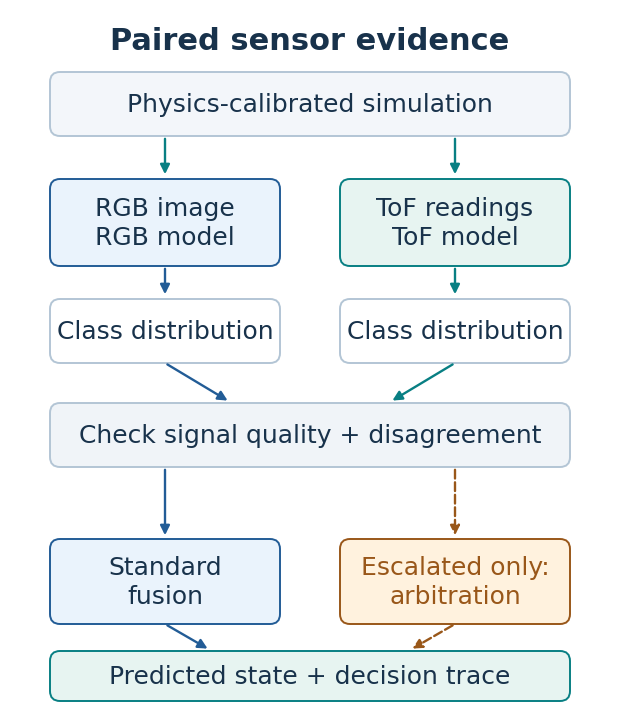

This figure's Python source: (Note: this script raises an exception after producing the figure.)
# PC-MEF Research System source maintenance contract
# 檔案路徑：docs/assets/draw_method.py
# 版本：v0.4；README 方法圖的可編輯來源。
# 上下游：核對 console/pipeline.py 與 pcmef_orchestrator.py，再匯出 SVG/PNG。
# 維護提醒：不讀研究資料、不畫成果數值；E1/E2 與資料分割在 README 說明。
# 驗證方式：python docs/assets/draw_method.py；檢查字體、邊界與文字重疊。
from pathlib import Path
import re
import matplotlib
matplotlib.use('Agg')
import matplotlib.pyplot as plt
from matplotlib.patches import FancyArrowPatch, FancyBboxPatch


def main():
    # ponytail: 單張固定方法圖直接排版；方法變更時重排，不建立通用圖稿框架。
    plt.rcParams.update({'font.family': ['DejaVu Sans', 'Arial', 'sans-serif'], 'svg.fonttype': 'none', 'svg.hashsalt': 'pcmef-method-v04'})
    fig, ax = plt.subplots(figsize=(6, 7), dpi=150)
    fig.subplots_adjust(left=0, right=1, bottom=0, top=1)
    ax.set(xlim=(0, 6), ylim=(0, 7)); ax.axis('off')
    ink, blue, teal, amber = '#18324B', '#225C96', '#087F83', '#995719'

    def label(x, y, text, size=18, color=ink, weight='normal'):
        return ax.text(x, y, text, fontsize=size, color=color, weight=weight, ha='center', va='center', linespacing=1.3)

    def box(x, y, w, h, text, fill='#F3F6FA', edge='#B3C5D5', color=ink):
        ax.add_patch(FancyBboxPatch((x, y), w, h, boxstyle='round,pad=0,rounding_size=.10', facecolor=fill, edgecolor=edge, linewidth=1.4))
        label(x+w/2, y+h/2, text, color=color)

    def arrow(a, b, color=blue, dashed=False):
        ax.add_patch(FancyArrowPatch(a, b, arrowstyle='-|>', mutation_scale=14, linewidth=1.7, color=color, linestyle='--' if dashed else '-'))

    label(3, 6.68, 'Paired sensor evidence', 22, weight='bold')
    box(.4, 5.73, 5.2, .64, 'Physics-calibrated simulation')
    arrow((1.55, 5.73), (1.55, 5.32), teal)
    arrow((4.45, 5.73), (4.45, 5.32), teal)
    box(.4, 4.43, 2.3, .87, 'RGB image\nRGB model', '#EAF3FC', blue)
    box(3.3, 4.43, 2.3, .87, 'ToF readings\nToF model', '#E7F4F1', teal)
    arrow((1.55, 4.43), (1.55, 4.12)); arrow((4.45, 4.43), (4.45, 4.12), teal)
    box(.4, 3.46, 2.3, .64, 'Class distribution', 'white')
    box(3.3, 3.46, 2.3, .64, 'Class distribution', 'white')
    arrow((1.55, 3.46), (2.2, 3.07)); arrow((4.45, 3.46), (3.8, 3.07), teal)
    box(.4, 2.42, 5.2, .64, 'Check signal quality + disagreement', '#F0F4F8')
    arrow((1.55, 2.42), (1.55, 1.71))
    arrow((4.45, 2.42), (4.45, 1.71), amber, True)
    box(.4, .85, 2.3, .85, 'Standard\nfusion', '#EAF3FC', blue)
    box(3.3, .85, 2.3, .85, 'Escalated only:\narbitration', '#FFF2DE', amber, amber)
    arrow((1.55, .85), (2.0, .59)); arrow((4.45, .85), (4.0, .59), amber, True)
    box(.4, .08, 5.2, .5, 'Predicted state + decision trace', '#E7F4F1', teal)

    fig.canvas.draw(); renderer=fig.canvas.get_renderer(); bounds=[]
    for text in ax.texts:
        assert text.get_fontsize() >= 18
        assert not re.search(r'[\u3400-\u9fff]', text.get_text())
        extent=text.get_window_extent(renderer)
        assert fig.bbox.contains(extent.x0, extent.y0) and fig.bbox.contains(extent.x1, extent.y1), text.get_text()
        for previous, other in bounds: assert not extent.overlaps(other), (previous, text.get_text())
        bounds.append((text.get_text(), extent))
    out=Path(__file__).resolve().parent
    fig.savefig(out/'pcmef-method.svg', facecolor='white', metadata={'Date': None})
    fig.savefig(out/'pcmef-method.png', dpi=300, facecolor='white')
    svg=out/'pcmef-method.svg'
    svg.write_text('\n'.join(line.rstrip() for line in svg.read_text(encoding='utf-8').splitlines())+'\n',encoding='utf-8')
    plt.close(fig)
    print('PASS: source-linked method; English labels >=18pt; no clipping or label overlap; SVG/PNG exported.')


if __name__ == '__main__':
    main()
